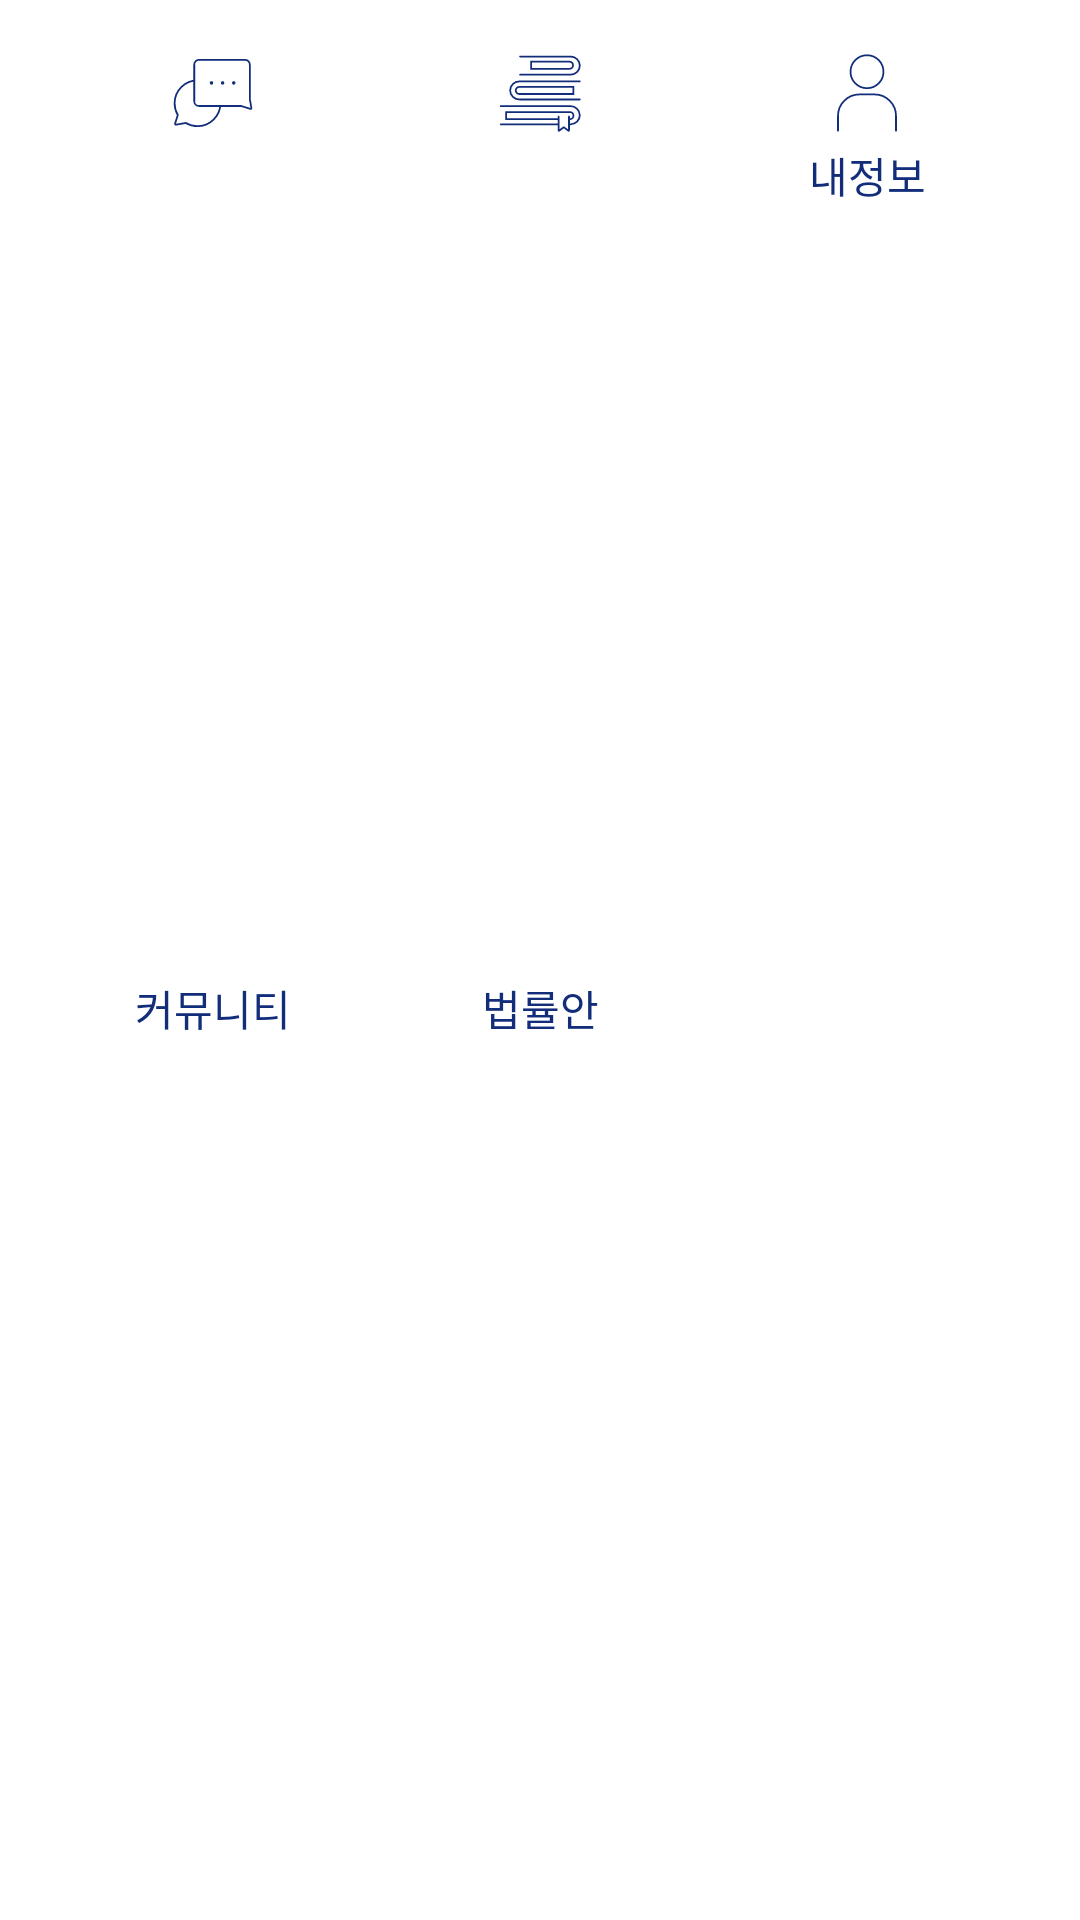

Produce the Android XML layout that renders to this screen, including the resource entries it uses.
<!-- AndroidManifest.xml: application theme Theme.Nemsy -->
<!-- res/layout/bottom_navigation.xml -->
<?xml version="1.0" encoding="utf-8"?>
<androidx.constraintlayout.widget.ConstraintLayout xmlns:android="http://schemas.android.com/apk/res/android"
    xmlns:app="http://schemas.android.com/apk/res-auto"
    android:layout_width="match_parent"
    android:layout_height="wrap_content">

    <ImageButton
        android:id="@+id/community_icon"
        android:layout_width="wrap_content"
        android:layout_height="wrap_content"
        android:layout_marginStart="40dp"
        android:background="@android:color/transparent"
        android:padding="15dp"
        android:src="@drawable/ic_nav_community"
        app:layout_constraintStart_toStartOf="parent"
        app:layout_constraintTop_toTopOf="parent" />

    <TextView
        android:id="@+id/community_txt"
        android:layout_width="wrap_content"
        android:layout_height="wrap_content"
        android:layout_marginTop="48dp"
        android:layout_marginBottom="16dp"
        android:text="커뮤니티"
        android:textColor="@color/primary"
        app:layout_constraintBottom_toBottomOf="parent"
        app:layout_constraintEnd_toEndOf="@id/community_icon"
        app:layout_constraintStart_toStartOf="@id/community_icon"
        app:layout_constraintTop_toTopOf="@id/community_icon" />

    <ImageButton
        android:id="@+id/bill_icon"
        android:layout_width="wrap_content"
        android:layout_height="wrap_content"
        android:background="@android:color/transparent"
        android:padding="15dp"
        android:src="@drawable/ic_nav_bill"
        app:layout_constraintEnd_toEndOf="@id/mypage_icon"
        app:layout_constraintStart_toStartOf="@id/community_icon"
        app:layout_constraintTop_toTopOf="parent" />

    <TextView
        android:id="@+id/bill_txt"
        android:layout_width="wrap_content"
        android:layout_height="wrap_content"
        android:layout_marginTop="48dp"
        android:layout_marginBottom="16dp"
        android:text="법률안"
        android:textColor="@color/primary"
        app:layout_constraintBottom_toBottomOf="parent"
        app:layout_constraintEnd_toEndOf="@id/bill_icon"
        app:layout_constraintStart_toStartOf="@id/bill_icon"
        app:layout_constraintTop_toTopOf="@id/bill_icon" />

    <ImageButton
        android:id="@+id/mypage_icon"
        android:layout_width="wrap_content"
        android:layout_height="wrap_content"
        android:layout_marginEnd="40dp"
        android:background="@android:color/transparent"
        android:padding="15dp"
        android:src="@drawable/ic_nav_mypage"
        app:layout_constraintEnd_toEndOf="parent"
        app:layout_constraintTop_toTopOf="parent" />

    <TextView
        android:id="@+id/mypage_txt"
        android:layout_width="wrap_content"
        android:layout_height="wrap_content"
        android:layout_marginTop="48dp"
        android:layout_marginBottom="16dp"
        android:text="내정보"
        android:textColor="@color/primary"
        app:layout_constraintEnd_toEndOf="@id/mypage_icon"
        app:layout_constraintStart_toStartOf="@id/mypage_icon"
        app:layout_constraintTop_toTopOf="@id/mypage_icon" />


</androidx.constraintlayout.widget.ConstraintLayout>
<!-- resources referenced by this layout -->
<resources>
  <color name="primary">#122E7B</color>
  <!-- drawable ic_nav_bill: vector/xml drawable (drawable, 2059 chars, omitted) -->
  <!-- drawable ic_nav_community (drawable) -->
  <vector xmlns:android="http://schemas.android.com/apk/res/android"
      android:width="32dp"
      android:height="32dp"
      android:viewportWidth="1080"
      android:viewportHeight="1080">
    <path
        android:pathData="M232.8,877.5c0.4,-0.1 0.8,-0.2 1.1,-0.3 38.5,23 83.6,36.2 131.7,36.2 142.3,0 257.6,-115.3 257.6,-257.6s-115.3,-257.6 -257.6,-257.6S108,513.5 108,655.8c0,48 13.1,92.8 35.9,131.3l-30.9,98.4c-1.9,6.1 3.3,12 9.6,10.9l110.2,-19Z"
        android:strokeWidth="20"
        android:fillColor="#00000000"
        android:strokeColor="#122e7b"/>
    <path
        android:pathData="M971.8,709.5l-17.8,-103.3V220.1c0,-29.5 -23.9,-53.4 -53.4,-53.4H382.5c-29.5,0 -53.4,23.9 -53.4,53.4v412.6c0,29.5 23.9,53.4 53.4,53.4h473.5c0.3,0.2 0.7,0.3 1.1,0.4l103.9,32.6c6.1,1.9 12,-3.3 10.9,-9.6Z"
        android:strokeWidth="20"
        android:fillColor="#fff"
        android:strokeColor="#122e7b"/>
    <path
        android:pathData="M523.3,426.6m-19.8,0a19.8,19.8 0,1 1,39.6 0a19.8,19.8 0,1 1,-39.6 0"
        android:fillColor="#122e7b"/>
    <path
        android:pathData="M648.3,426.6m-19.8,0a19.8,19.8 0,1 1,39.6 0a19.8,19.8 0,1 1,-39.6 0"
        android:fillColor="#122e7b"/>
    <path
        android:pathData="M773.4,426.6m-19.8,0a19.8,19.8 0,1 1,39.6 0a19.8,19.8 0,1 1,-39.6 0"
        android:fillColor="#122e7b"/>
  </vector>
  <!-- drawable ic_nav_mypage (drawable) -->
  <vector xmlns:android="http://schemas.android.com/apk/res/android"
      android:width="32dp"
      android:height="32dp"
      android:viewportWidth="1080"
      android:viewportHeight="1080">
    <path
        android:pathData="M213.6,964.8v-166.8c0,-133.7 108.4,-242.1 242.1,-242.1h168.5c133.7,0 242.1,108.4 242.1,242.1v166.8"
        android:strokeLineJoin="round"
        android:strokeWidth="20"
        android:fillColor="#00000000"
        android:strokeColor="@color/primary"
        android:strokeLineCap="round"/>
    <path
        android:pathData="M540,300.6m-185.4,0a185.4,185.4 0,1 1,370.8 0a185.4,185.4 0,1 1,-370.8 0"
        android:strokeLineJoin="round"
        android:strokeWidth="20"
        android:fillColor="#00000000"
        android:strokeColor="@color/primary"
        android:strokeLineCap="round"/>
  </vector>
  <style name="Theme.Nemsy" parent="Theme.MaterialComponents.DayNight.DarkActionBar">
          
          <item name="colorPrimary">@color/purple_500</item>
          <item name="colorPrimaryVariant">@color/purple_700</item>
          <item name="colorOnPrimary">@color/white</item>
          
          <item name="colorSecondary">@color/teal_200</item>
          <item name="colorSecondaryVariant">@color/teal_700</item>
          <item name="colorOnSecondary">@color/black</item>
          
          <item name="android:statusBarColor">?attr/colorPrimaryVariant</item>
          
      </style>
  <color name="purple_500">#FF6200EE</color>
  <color name="purple_700">#FF3700B3</color>
  <color name="white">#FFFFFFFF</color>
  <color name="teal_200">#FF03DAC5</color>
  <color name="teal_700">#FF018786</color>
  <color name="black">#FF000000</color>
</resources>
